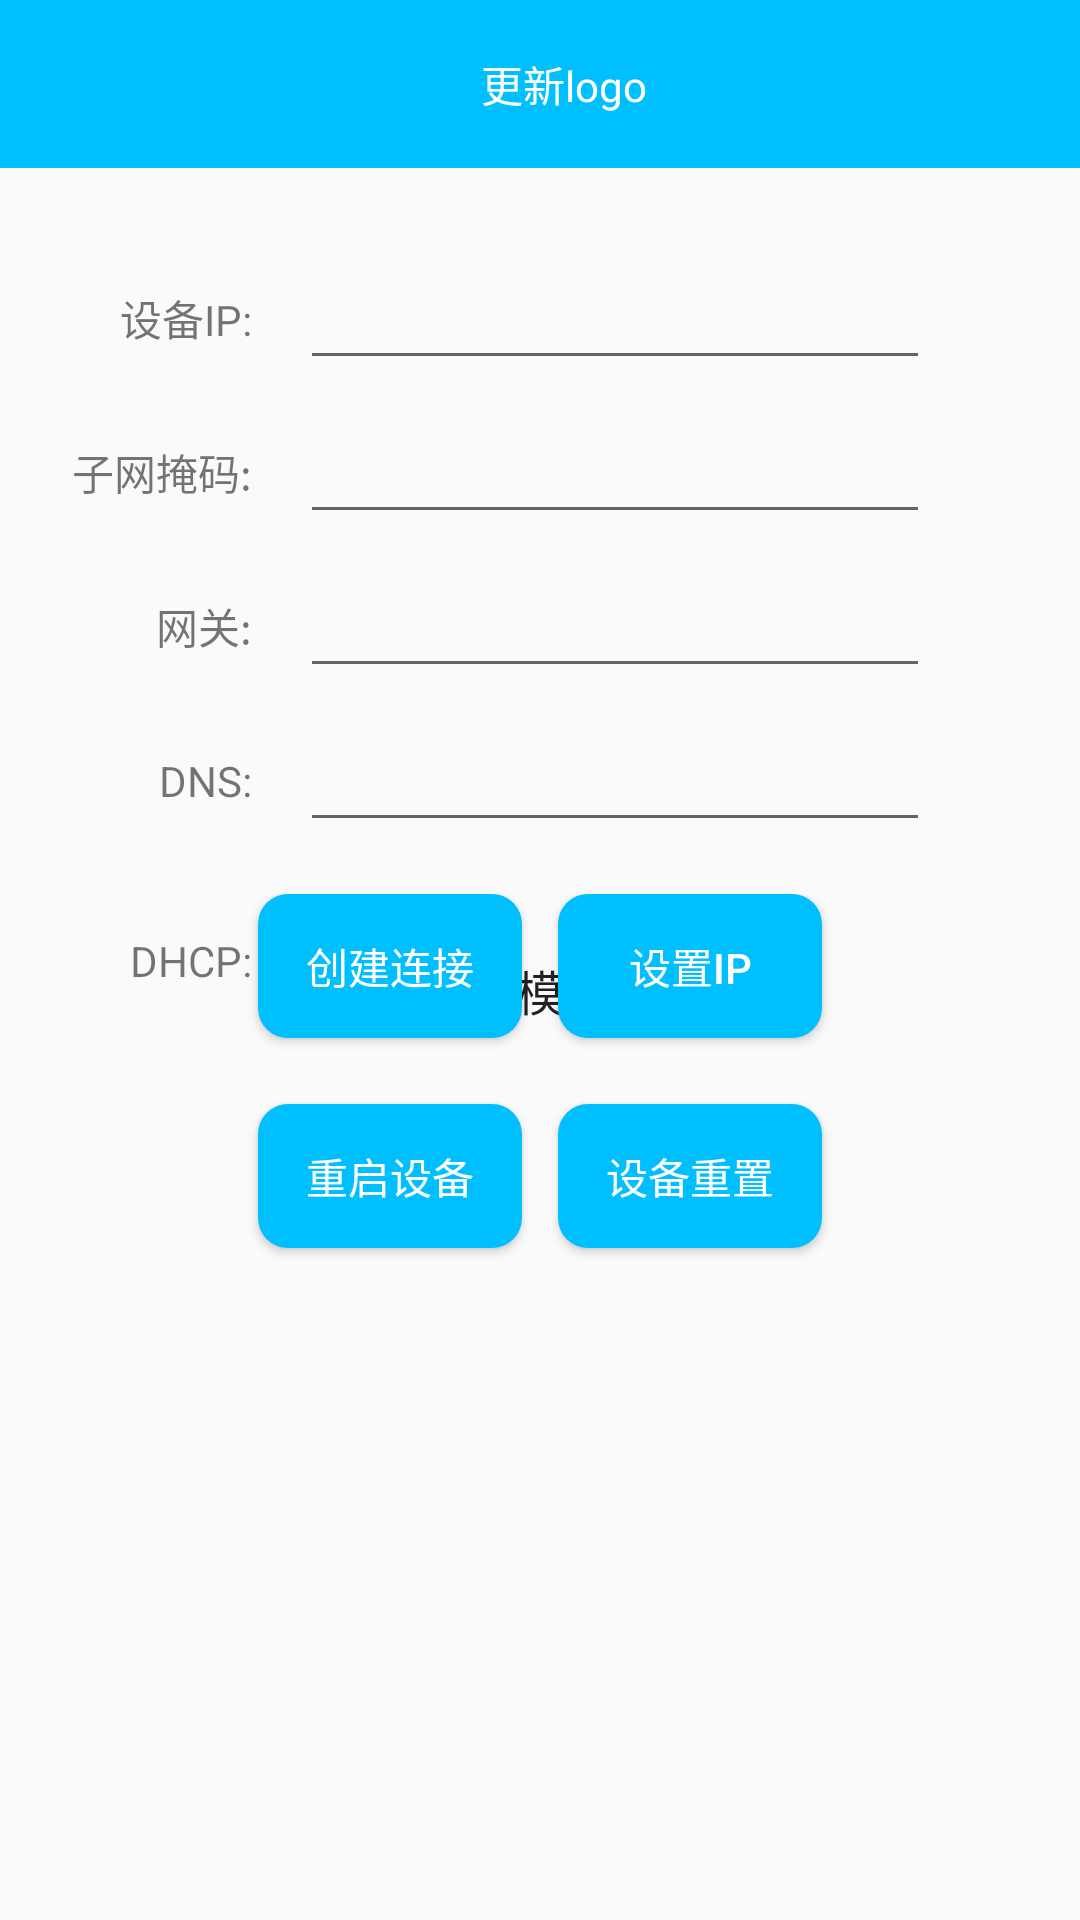

Here is an Android app screen rendered from its layout file. Give the layout XML and the strings, colors and styles it references.
<!-- AndroidManifest.xml: application theme AppTheme -->
<!-- res/layout/device_setting.xml -->
<?xml version="1.0" encoding="utf-8"?>
<androidx.constraintlayout.widget.ConstraintLayout xmlns:android="http://schemas.android.com/apk/res/android"
    xmlns:app="http://schemas.android.com/apk/res-auto"
    xmlns:tools="http://schemas.android.com/tools"
    android:layout_width="match_parent"
    android:layout_height="match_parent"
    tools:context=".activity.SettingDeviceActivity">

    <androidx.appcompat.widget.Toolbar
        android:id="@+id/top_bar_device"
        android:layout_width="match_parent"
        android:layout_height="wrap_content"
        android:background="@color/colorPrimary"
        android:theme="@style/ThemeOverlay.AppCompat.ActionBar"
        app:layout_constraintStart_toStartOf="parent"
        app:layout_constraintTop_toTopOf="parent"
        app:popupTheme="@style/ThemeOverlay.AppCompat.Light">

        <androidx.constraintlayout.widget.ConstraintLayout
            android:layout_width="match_parent"
            android:layout_height="wrap_content">

            <TextView
                android:id="@+id/text1"
                android:layout_width="wrap_content"
                android:layout_height="wrap_content"
                android:text="更新logo"
                android:textColor="#FFF"
                android:textSize="@dimen/text_size_20"
                app:layout_constraintBottom_toBottomOf="parent"
                app:layout_constraintEnd_toEndOf="parent"
                app:layout_constraintStart_toStartOf="parent"
                app:layout_constraintTop_toTopOf="parent" />

        </androidx.constraintlayout.widget.ConstraintLayout>

    </androidx.appcompat.widget.Toolbar>

    <TextView
        android:id="@+id/device_ip"
        android:layout_width="wrap_content"
        android:layout_height="wrap_content"
        android:layout_margin="@dimen/activity_margin"
        android:text="@string/device_ip"
        app:layout_constraintBottom_toBottomOf="@id/edit_device_ip"
        app:layout_constraintEnd_toStartOf="@id/edit_device_ip"
        app:layout_constraintTop_toTopOf="@id/edit_device_ip" />

    <EditText
        android:id="@+id/edit_device_ip"
        android:layout_width="wrap_content"
        android:layout_height="wrap_content"
        android:layout_marginStart="@dimen/activity_50dp"
        android:layout_marginBottom="@dimen/activity_10dp"
        android:ems="10"
        android:inputType="text"
        app:layout_constraintBottom_toTopOf="@id/edit_subnet_mask"
        app:layout_constraintEnd_toEndOf="parent"
        app:layout_constraintStart_toStartOf="parent" />

    <TextView
        android:id="@+id/subnet_mask"
        android:layout_width="wrap_content"
        android:layout_height="wrap_content"
        android:layout_margin="@dimen/activity_margin"
        android:text="@string/subnet_mask"
        app:layout_constraintBottom_toBottomOf="@id/edit_subnet_mask"
        app:layout_constraintEnd_toStartOf="@id/edit_subnet_mask"
        app:layout_constraintTop_toTopOf="@id/edit_subnet_mask" />

    <EditText
        android:id="@+id/edit_subnet_mask"
        android:layout_width="wrap_content"
        android:layout_height="wrap_content"
        android:layout_marginBottom="@dimen/activity_10dp"
        android:ems="10"
        android:inputType="text"
        app:layout_constraintBottom_toTopOf="@id/edit_gateway"
        app:layout_constraintEnd_toEndOf="@id/edit_gateway"
        app:layout_constraintStart_toStartOf="@id/edit_gateway" />

    <TextView
        android:id="@+id/gateway"
        android:layout_width="wrap_content"
        android:layout_height="wrap_content"
        android:layout_margin="@dimen/activity_margin"
        android:text="@string/gateway"
        app:layout_constraintBottom_toBottomOf="@id/edit_gateway"
        app:layout_constraintEnd_toStartOf="@id/edit_gateway"
        app:layout_constraintTop_toTopOf="@id/edit_gateway" />

    <EditText
        android:id="@+id/edit_gateway"
        android:layout_width="wrap_content"
        android:layout_height="wrap_content"
        android:layout_marginStart="@dimen/activity_50dp"
        android:layout_marginBottom="@dimen/activity_10dp"
        android:ems="10"
        android:inputType="text"
        app:layout_constraintBottom_toTopOf="@id/edit_dns"
        app:layout_constraintEnd_toEndOf="parent"
        app:layout_constraintStart_toStartOf="parent" />

    <TextView
        android:id="@+id/dns"
        android:layout_width="wrap_content"
        android:layout_height="wrap_content"
        android:layout_margin="@dimen/activity_margin"
        android:text="@string/dns"
        app:layout_constraintBottom_toBottomOf="@id/edit_dns"
        app:layout_constraintEnd_toStartOf="@id/edit_dns"
        app:layout_constraintTop_toTopOf="@id/edit_dns" />

    <EditText
        android:id="@+id/edit_dns"
        android:layout_width="wrap_content"
        android:layout_height="wrap_content"
        android:layout_marginStart="@dimen/activity_50dp"
        android:layout_marginBottom="@dimen/activity_30dp"
        android:ems="10"
        android:inputType="text"
        app:layout_constraintBottom_toTopOf="@id/dhcp"
        app:layout_constraintEnd_toEndOf="parent"
        app:layout_constraintStart_toStartOf="parent" />

    <TextView
        android:id="@+id/dhcp"
        android:layout_width="wrap_content"
        android:layout_height="wrap_content"
        android:layout_margin="@dimen/activity_margin"
        android:text="@string/dhcp"
        app:layout_constraintBottom_toBottomOf="@id/layout1"
        app:layout_constraintEnd_toStartOf="@id/edit_dns"
        app:layout_constraintTop_toTopOf="@id/layout1" />

    <LinearLayout
        android:id="@+id/layout1"
        android:layout_width="wrap_content"
        android:layout_height="wrap_content"
        android:orientation="vertical"
        app:layout_constraintBottom_toBottomOf="parent"
        app:layout_constraintEnd_toEndOf="parent"
        app:layout_constraintStart_toStartOf="parent"
        app:layout_constraintTop_toTopOf="parent">

        <Spinner
            android:id="@+id/is_dhcp_mod"
            android:layout_width="wrap_content"
            android:layout_height="wrap_content"
            android:layout_marginTop="@dimen/activity_20dp"
            android:entries="@array/is_dhcp_mod" />
    </LinearLayout>

    <androidx.constraintlayout.widget.ConstraintLayout
        android:layout_width="match_parent"
        android:layout_height="300dp"
        android:layout_marginTop="@dimen/dp_60"
        app:layout_constraintEnd_toEndOf="parent"
        app:layout_constraintStart_toStartOf="parent"
        app:layout_constraintTop_toBottomOf="@id/layout1"
        app:layout_constraintTop_toTopOf="@id/layout1">

        <Button
            android:id="@+id/connect"
            android:layout_width="wrap_content"
            android:layout_height="wrap_content"
            android:layout_marginEnd="@dimen/activity_100dp"
            android:background="@drawable/radius_background"
            android:text="@string/connect"
            android:textColor="@color/white"
            app:layout_constraintEnd_toEndOf="parent"
            app:layout_constraintStart_toStartOf="parent"
            app:layout_constraintTop_toBottomOf="parent"
            app:layout_constraintTop_toTopOf="parent" />

        <Button
            android:id="@+id/restart"
            android:layout_width="wrap_content"
            android:layout_height="wrap_content"
            android:layout_marginTop="@dimen/activity_70dp"
            android:layout_marginEnd="@dimen/activity_100dp"
            android:background="@drawable/radius_background"
            android:text="@string/restart"
            android:textColor="@color/white"
            app:layout_constraintEnd_toEndOf="parent"
            app:layout_constraintStart_toStartOf="parent"
            app:layout_constraintTop_toBottomOf="parent"
            app:layout_constraintTop_toTopOf="parent" />

        <Button
            android:id="@+id/reset"
            android:layout_width="wrap_content"
            android:layout_height="wrap_content"
            android:layout_marginStart="@dimen/activity_100dp"
            android:layout_marginTop="@dimen/activity_70dp"
            android:background="@drawable/radius_background"
            android:text="@string/reset"
            android:textColor="@color/white"
            app:layout_constraintEnd_toEndOf="parent"
            app:layout_constraintStart_toStartOf="parent"
            app:layout_constraintTop_toBottomOf="parent"
            app:layout_constraintTop_toTopOf="parent" />

        <Button
            android:id="@+id/setip"
            android:layout_width="wrap_content"
            android:layout_height="wrap_content"
            android:layout_marginStart="@dimen/activity_100dp"
            android:background="@drawable/radius_background"
            android:text="@string/setip"
            android:textColor="@color/white"
            app:layout_constraintEnd_toEndOf="parent"
            app:layout_constraintStart_toStartOf="parent"
            app:layout_constraintTop_toBottomOf="parent"
            app:layout_constraintTop_toTopOf="parent" />
    </androidx.constraintlayout.widget.ConstraintLayout>

</androidx.constraintlayout.widget.ConstraintLayout>
<!-- resources referenced by this layout -->
<resources>
  <string-array name="is_dhcp_mod">
          <item>@string/manual</item>
          <item>@string/dhcp_model </item>
      </string-array>
  <color name="colorPrimary">#00BFFF</color>
  <color name="white">#FFF</color>
  <dimen name="activity_100dp">100dp</dimen>
  <dimen name="activity_10dp">10dp</dimen>
  <dimen name="activity_20dp">20dp</dimen>
  <dimen name="activity_30dp">30dp</dimen>
  <dimen name="activity_50dp">50dp</dimen>
  <dimen name="activity_70dp">70dp</dimen>
  <dimen name="activity_margin">16dp</dimen>
  <!-- drawable radius_background (drawable) -->
  <?xml version="1.0" encoding="utf-8"?>
  <shape xmlns:android="http://schemas.android.com/apk/res/android">
      
      
      
      <corners android:radius="10dp" />
      
      <solid android:color="#00BFFF" />
  </shape>
  <string name="connect">创建连接</string>
  <string name="device_ip">设备IP:</string>
  <string name="dhcp">DHCP:</string>
  <string name="dns">DNS:</string>
  <string name="gateway">网关:</string>
  <string name="reset">设备重置</string>
  <string name="restart">重启设备</string>
  <string name="setip">设置IP</string>
  <string name="subnet_mask">子网掩码:</string>
  <style name="AppTheme" parent="Theme.AppCompat.Light.NoActionBar">
          
          <item name="colorPrimary">@color/colorPrimary</item>
          <item name="colorPrimaryDark">@color/colorPrimaryDark</item>
          <item name="colorAccent">@color/blue</item>
      </style>
  <string name="manual">手动配置模式</string>
  <string name="dhcp_model">DHCP模式</string>
  <color name="colorPrimaryDark">#1b9eef</color>
  <color name="blue">#38ACEC</color>
</resources>
